Image classification data set "datos" (Go-Birds-Dev/Go_birds on GitHub). Class labels (10): ara ararauna, chroicocephalus ridibundus, eubucco bourcierii, laterallus albigularis, melanerpes formicivorus, patagioenas subvinacea, platalea ajaja, rynchops niger, theristicus caudatus, vultur gryphus.

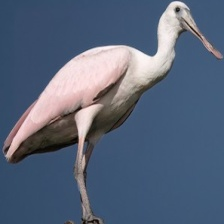
Label: platalea ajaja

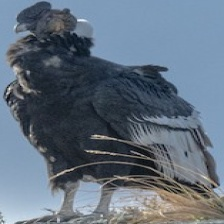
Label: vultur gryphus

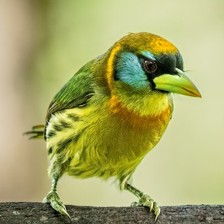
Label: eubucco bourcierii

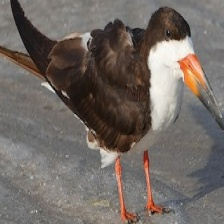
Label: rynchops niger

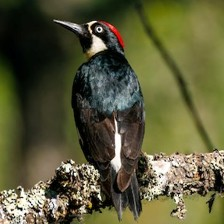
Label: melanerpes formicivorus

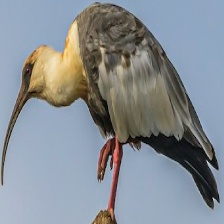
Label: theristicus caudatus
